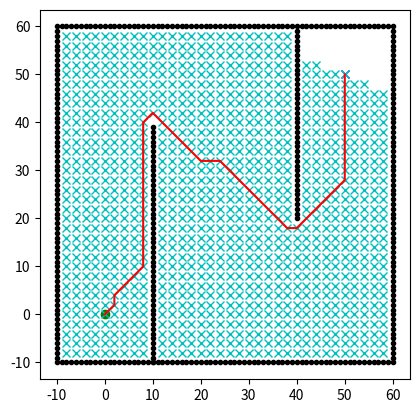

The script that saved this image:

import math
import matplotlib.pyplot as plt

class Dijkstra:
    
    def __init__(self, ox, oy, resolution, robot_radius):
        self.ox = ox
        self.oy = oy
        # 栅格地图的大小
        self.min_x = round(min(self.ox))  # round()用于返回四舍五入的浮点数
        self.min_y = round(min(self.oy))
        self.max_x = round(max(self.ox))
        self.max_y = round(max(self.oy))
        # 每个栅格的大小（分辨率）
        self.resolution = resolution
        # 机器人半径
        self.robot_radius = robot_radius
        # x方向上的栅格个数和y方向上的栅格个数
        self.width_x = round((self.max_x - self.min_x) / self.resolution)
        self.height_y = round((self.max_y - self.min_y) / self.resolution)
        # 用二维数组表示每个栅格是否有障碍物（全部初始化为Fasle）
        self.obstacle_map = [[False for _ in range(self.width_x)] for _ in range(self.height_y)]
        # 膨胀障碍物
        self.get_obstacle_map()
        # 机器人运动方式（八连通）[dx, dy, cost]
        self.motion = [[1, 0, 1],
                       [-1, 0, 1],
                       [0, 1, 1],
                       [0, -1, 1],
                       [1, 1, math.sqrt(2)],
                       [1, -1, math.sqrt(2)],
                       [-1, -1, math.sqrt(2)],
                       [-1, 1, math.sqrt(2)]]

    class Node:
        def __init__(self, x, y, cost, parent_index):
            self.x = x  # 数组中x方向的索引
            self.y = y  # 数组中y方向的索引
            self.cost = cost
            self.parent_index = parent_index  # 父节点在整个栅格中的索引值

    def get_obstacle_map(self):
        # 计算每个栅格中心在原图中的坐标
        for i in range(self.width_x):
            x = self.calculate_position(i, self.min_x)
            for j in range(self.height_y):
                y = self.calculate_position(j, self.min_y)
                # 检查每个障碍物的坐标与每个栅格的坐标之间的距离是否小于机器人半径（障碍物膨胀）
                for iox, ioy in zip(self.ox, self.oy):
                    d = math.hypot(iox - x, ioy - y)
                    if d <= self.robot_radius:
                        self.obstacle_map[i][j] = True
                        break
                        
    def planning(self, sx, sy, gx, gy):
        """
        dijkstra path search

        input:
            s_x: start x position [m]
            s_y: start y position [m]
            gx: goal x position [m]
            gx: goal x position [m]

        output:
            rx: x position list of the final path
            ry: y position list of the final path
        """
        start_node = self.Node(self.calculate_xy_index(sx, self.min_x), self.calculate_xy_index(sy, self.min_y), 0.0, -1)
        goal_node = self.Node(self.calculate_xy_index(gx, self.min_x), self.calculate_xy_index(gy, self.min_y), 0.0, -1)
        # 待扩展列表open_set，已扩展列表closed_set
        open_set, closed_set = dict(), dict()
        # 将节点在栅格中唯一的索引值作为key
        open_set[self.calculate_index(start_node)] = start_node

        while True:
            # 弹出open_set中cost最小的节点
            # min(iterable, *[, key, default])，传入可迭代对象，按key函数指定的方法取最小值
            # 最终返回的是open_set中cost最小节点的key，即该节点在整个栅格中的唯一索引
            c_id = min(open_set, key=lambda o: open_set[o].cost)
            current = open_set[c_id]

            # show graph
            plt.plot(self.calculate_position(current.x, self.min_x), self.calculate_position(current.y, self.min_y), "xc")
            # 当closed_set中的节点的数量每增加10个就重新绘图一次
            if len(closed_set.keys()) % 10 == 0:
                plt.pause(0.001)

            # 若弹出的节点为终点则退出while循环
            if current.x == goal_node.x and current.y == goal_node.y:
                print("Find goal")
                goal_node.parent_index = current.parent_index
                goal_node.cost = current.cost
                break
            
            # 如果弹出的节点不是终点，则对该节点进行扩展(根据motion定义的八种运动方式)
            for dx, dy, cost in self.motion:
                # 根据不同的运动方式创建不同的子节点对象
                node = self.Node(current.x + dx, current.y + dy, current.cost + cost, c_id)
                # 计算出子节点在整个栅格中的唯一索引
                n_id = self.calculate_index(node)

                # 判断子节点是否在已扩展列表closed_set中(是否被其他节点发现并扩展过)，若已被扩展过则直接进入下一for循环
                if n_id in closed_set:
                    continue
                
                # 判断子节点的位置是否超出限制范围或在障碍物上，若是则直接进入下一for循环
                if not self.verify_node(node):
                    continue
                
                # 判断子节点是否在待扩展列表open_set中(是否被其他节点发现但未扩展过)
                # 若不在则表明该节点为新节点，将其加入到待扩展列表中
                if n_id not in open_set:
                    open_set[n_id] = node
                # 若在则表明该节点被其他节点发现过，需要比较从其他节点到该子节点的cost，和从当前节点到该子节点的cost
                # 当从当前节点到该子节点的cost较小时，将子节点的cost值和父节点索引更新
                else:
                    if open_set[n_id].cost >= node.cost:
                        open_set[n_id] = node

            # 从open_set中移除当前节点并放入到closed_set中
            del open_set[c_id]
            closed_set[c_id] = current

        # 循环结束后通过父节点的索引计算最终的路径坐标
        # 初始化rx,ry及父节点索引
        rx, ry = [self.calculate_position(goal_node.x, self.min_x)], [self.calculate_position(goal_node.y, self.min_y)]
        parent_index = goal_node.parent_index
        # 从终点循环至起点
        while parent_index != -1:
            n = closed_set[parent_index]
            rx.append(self.calculate_position(n.x, self.min_x))
            ry.append(self.calculate_position(n.y, self.min_y))
            parent_index = n.parent_index

        return rx, ry

    def calculate_position(self, index, minp):
        """
            返回节点所占栅格在坐标系中的坐标值(x,y)
        """
        return index * self.resolution + minp

    def calculate_xy_index(self, position, minp):
        """
            返回该节点在栅格数组中的下标(x方向的栅格索引,y方向的栅格索引)
        """
        return round((position - minp) / self.resolution)

    def calculate_index(self, node):
        """
            返回该节点在整个栅格中的唯一索引(index)
        """
        return node.y * self.width_x + node.x

    def verify_node(self, node):
        """
            判断节点的位置坐标是否超出界限或在障碍物上
        """
        px = self.calculate_position(node.x, self.min_x)
        py = self.calculate_position(node.y, self.min_y)

        if px < self.min_x:
            return False
        if px >= self.max_x:
            return False
        if py < self.min_y:
            return False
        if py >= self.max_y:
            return False
        if self.obstacle_map[node.x][node.y]:
            return False

        return True



if __name__ == '__main__':
    
    sx = 0.0
    sy = 0.0
    gx = 50.0
    gy = 50.0
    grid_size = 2.0
    robot_radius = 1.0

    ox, oy = [], []
    for i in range(-10, 60):
        ox.append(i)
        oy.append(-10.0)
    for i in range(-10, 61):
        ox.append(60.0)
        oy.append(i)
    for i in range(-10, 60):
        ox.append(i)
        oy.append(60.0)
    for i in range(-9, 60):
        ox.append(-10.0)
        oy.append(i)
    for i in range(-10, 40):
        ox.append(10.0)
        oy.append(i)
    for i in range(20, 60):
        ox.append(40.0)
        oy.append(i)
    
    plt.plot(ox, oy, '.k')
    plt.plot(sx, sy, 'og')
    plt.plot(gx, gy, 'xb')
    plt.axis('square')

    dijkstra = Dijkstra(ox, oy, grid_size, robot_radius)
    rx, ry = dijkstra.planning(sx, sy, gx, gy)

    plt.plot(rx, ry, "-r")
    plt.pause(0.01)
    plt.show()
